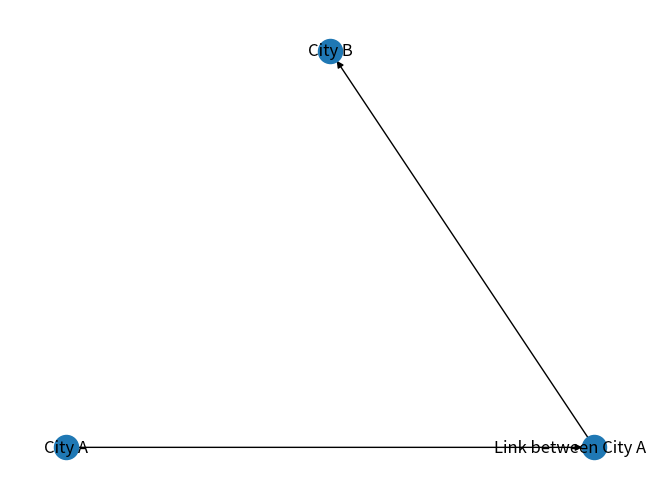
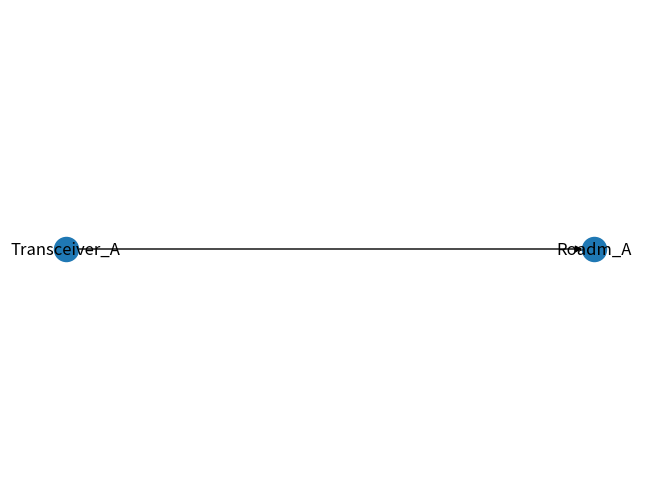
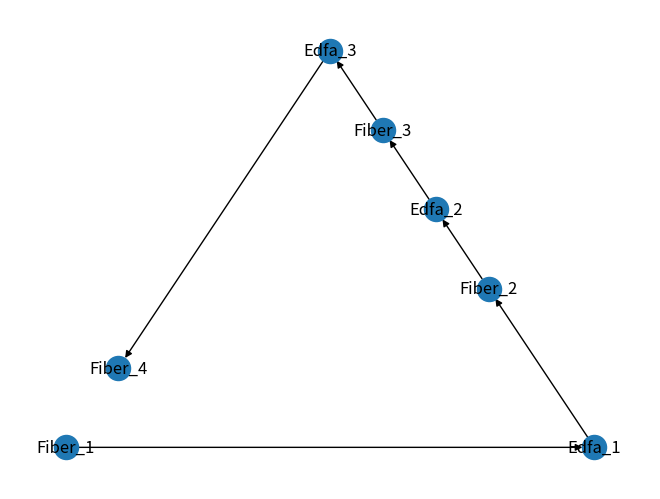
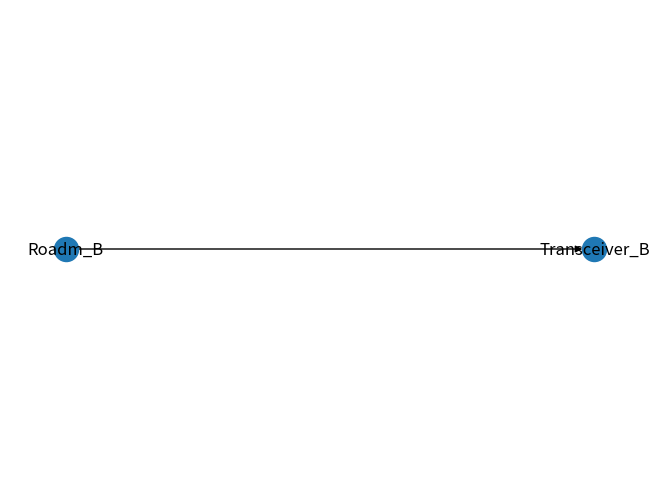
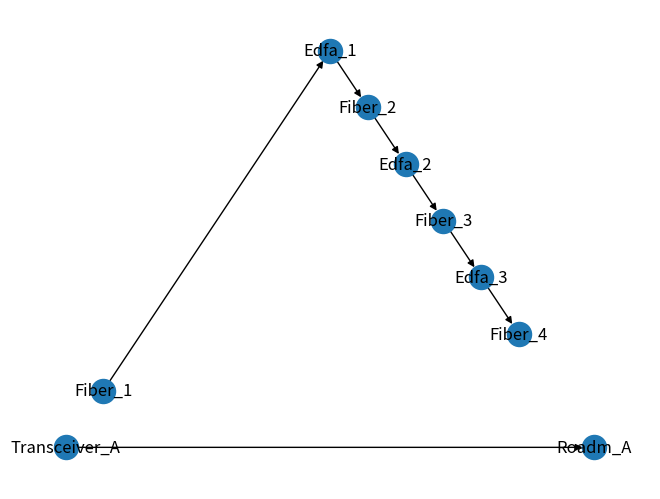
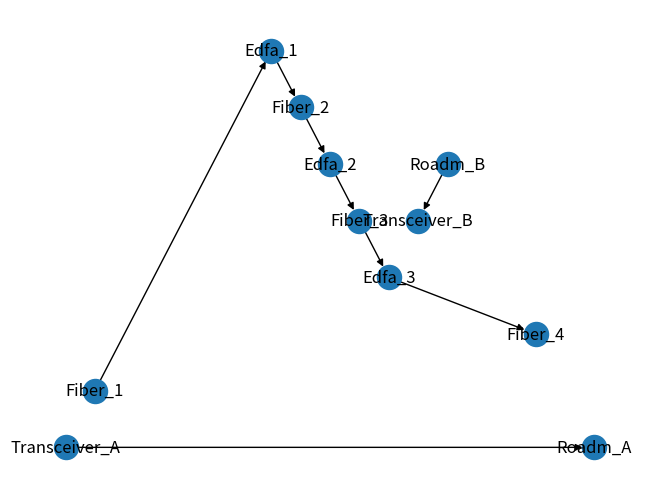
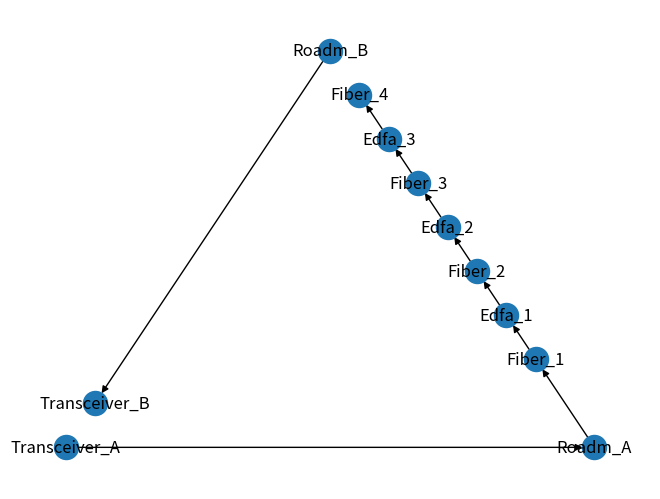
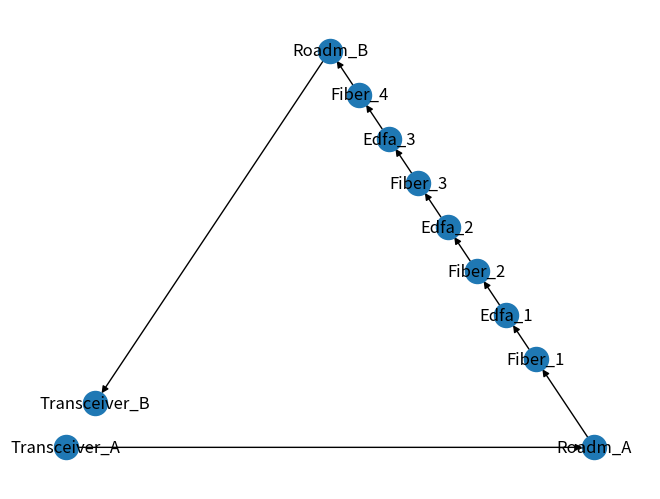
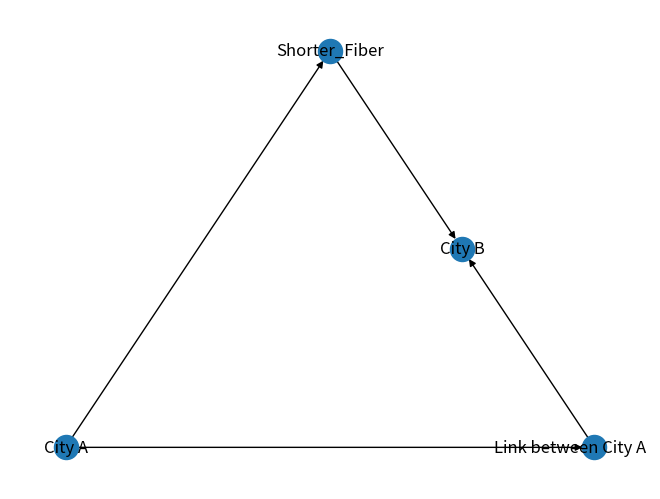
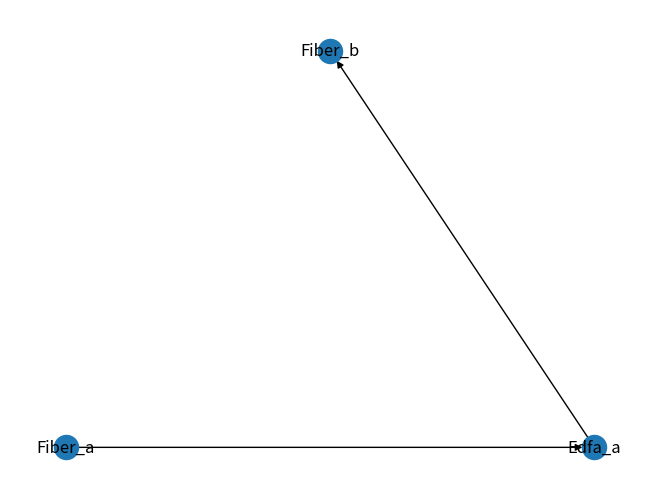
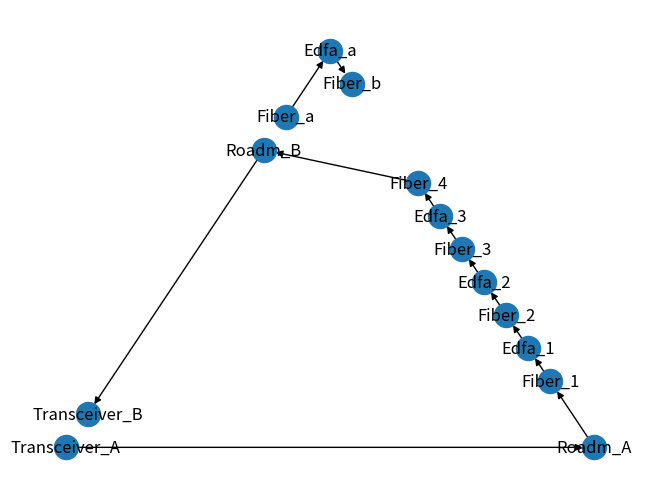
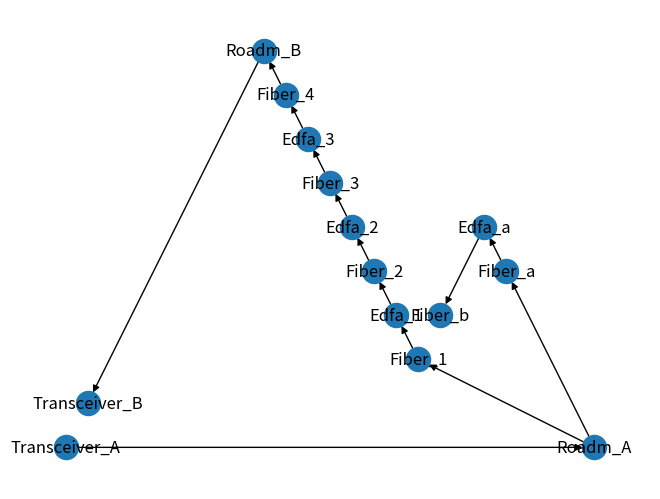
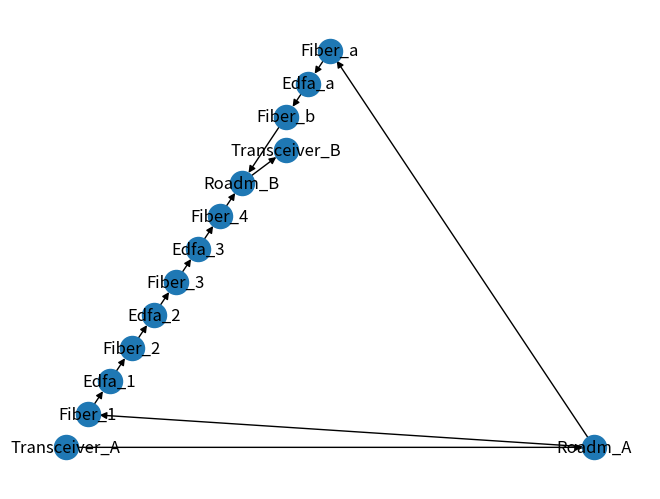

Write Python code to recreate these figures, in order.
'Edfa_2''''
Created on 03.01.2024

@author: jens
'''
import networkx as nx
import matplotlib.pyplot as plt

from networkx import (dijkstra_path, NetworkXNoPath,
                      all_simple_paths, shortest_simple_paths)

simulation = 0

simulation = 7

if simulation == 1:
    G = nx.Graph()
    G.add_edge(1,2)
    G.add_edge(2,3)
    G.add_edge(3,4)
    G.add_edge(4,1)
    print(G.edges())
    print(G.nodes())
    print(1 in G)
    nx.draw_circular(G, with_labels=True)
    plt.show()
elif simulation == 2:
    g_parent = nx.Graph()
    g_parent.add_edge("component_1","component_2")
    nx.draw_planar(g_parent, with_labels=True)
    plt.show()
    
    component_1_dict = {}
    
    
    g_child = nx.Graph()
    
elif simulation ==3:
    g_parent = nx.Graph()
    

    
    g_child_1 = nx.Graph()
    g_child_2 = nx.Graph()  
    
    #g_child_1['graph'] = nx.Graph()
    #g_child_2['graph'] = nx.Graph()
    
    #g_child_1.add_edge(child_1, child_2)
    
    g_parent.add_edge(g_child_1,g_child_2)
    
    
    
    
    nx.draw_planar(g_parent, with_labels=True)
    plt.show()
    
elif simulation == 4:
    g_parent = nx.Graph()
    
    g_child_1={}
    g_child_2={}
    
    g_child_1['name'] = 'child_1'
    g_child_2['name'] = 'child_2'  
    
    g_child_1['graph'] = nx.Graph()
    g_child_2['graph'] = nx.Graph()
    
    #g_child_1.add_edge(child_1, child_2)
    
    g_parent.add_edge(g_child_1['name'],g_child_2['name'])
    
    
    
    
    nx.draw_planar(g_parent, with_labels=True)
    plt.show()
elif simulation == 5:
    g_parent = nx.DiGraph()
    
    g_child_1={}
    g_child_2={}
    
    g_child_1['name'] = 'child_1'
    g_child_2['name'] = 'child_2'  
    
    g_child_1['graph'] = nx.DiGraph()
    g_child_2['graph'] = nx.DiGraph()
    
    g_child_1['graph'].add_edge(1, 2)
    g_child_1['graph'].add_edge(2, 3)
    g_child_1['graph'].add_edge(3, 4)
    g_child_1['graph'].add_edge(4, 1)
    
    g_parent.add_edge(g_child_1['name'],g_child_2['name'])
    
    
    
    
    nx.draw_planar(g_parent, with_labels=True)
    plt.show()
    
    nx.draw_planar(g_child_1['graph'], with_labels=True)
    plt.show()
elif simulation == 6:
    g_parent = nx.DiGraph()
    
    g_child_1={}
    g_child_2={}
    
    g_child_1['name'] = 'child_1'
    g_child_2['name'] = 'child_2'  
    
    g_child_1['graph'] = nx.DiGraph()
    g_child_2['graph'] = nx.DiGraph()
    
    g_child_1['graph'].add_edge(1, 2)
    g_child_1['graph'].add_edge(2, 3)
    g_child_1['graph'].add_edge(3, 4)
    g_child_1['graph'].add_edge(4, 1)
    
    g_parent.add_edge(g_child_1['name'],g_child_2['name'])
    
    g_child_2['graph'].add_edge('a', 'b')
    g_child_2['graph'].add_edge('b', 'c')
    g_child_2['graph'].add_edge('c', 'd')
    g_child_2['graph'].add_edge('d', 'a')
    
    
    
    nx.draw_planar(g_parent, with_labels=True)
    plt.show()
    
    nx.draw_planar(g_child_1['graph'], with_labels=True)
    plt.show()
    
    nx.draw_planar(g_child_2['graph'], with_labels=True)
    plt.show()
    
    
    F = nx.compose(g_child_1['graph'], g_child_2['graph']) # compose is very important
    
    nx.draw_planar(F, with_labels=True)
    plt.show()
    
    F.add_edge(4,'a')
    
    nx.draw_planar(F, with_labels=True)
    plt.show()
    

    # print(g_child_1)
    
    
    
    # add path computation:
    
    path_generator= shortest_simple_paths(F,3,'c')
    #total_path = next(path for path in path_generator)
    paths = []
    for path in path_generator:
        paths.append(path)
    print(path_generator)
    print(paths)
    #print(total_path)
    
    
    
    F.add_edge(3,'c')
    F.add_edge(3,'b')
    nx.draw_planar(F, with_labels=True)
    plt.show()   
    
    path_generator= shortest_simple_paths(F,3,'c')
    print(path_generator)
    # total_path_02 = next(path for path in path_generator)
    # print(total_path_02)
    paths = []
    for path in path_generator:
        paths.append(path)
    print(paths)
elif simulation == 7:
    
    # display overall graph(/network) idea:
    Abstract_Graph= {}
    Abstract_Graph['name']= 'Overview of network'    
    Abstract_Graph['graph'] = nx.DiGraph()
    
    network_component_01 = {}
    network_component_02 = {}
    network_component_03 = {}
    
    network_component_01['name'] = 'City A'
    network_component_02['name'] = 'Link between City A and B'
    network_component_03['name'] = 'City B'
    
    Abstract_Graph['graph'].add_edge(network_component_01['name'],network_component_02['name'] )
    Abstract_Graph['graph'].add_edge(network_component_02['name'],network_component_03['name'] )
    
    nx.draw_planar(Abstract_Graph['graph'], with_labels=True)
    plt.show() 
    
    
    # define different network components
    network_component_01['graph'] = nx.DiGraph()
    network_component_02['graph'] = nx.DiGraph()
    network_component_03['graph'] = nx.DiGraph()
    
    #add network elements to component 1
    
    network_component_01['graph'].add_edge('Transceiver_A', 'Roadm_A')
    
    nx.draw_planar(network_component_01['graph'], with_labels=True)
    plt.show() 
    #add network elements to component 2
    #create list of edges
    elist_01 = [('Fiber_1','Edfa_1'), ('Edfa_1','Fiber_2'),('Fiber_2','Edfa_2'), ('Edfa_2','Fiber_3'),('Fiber_3','Edfa_3'), ('Edfa_3','Fiber_4')]
    
    network_component_02['graph'].add_edges_from(elist_01)
    nx.draw_planar(network_component_02['graph'], with_labels=True)
    plt.show() 
    
    
    #add network elements to component 3
    
    network_component_03['graph'].add_edge('Roadm_B', 'Transceiver_B')
    
    nx.draw_planar(network_component_03['graph'], with_labels=True)
    plt.show() 
    
    # compose component 1 and 2
    
    F = nx.compose(network_component_01['graph'], network_component_02['graph'])
    nx.draw_planar(F, with_labels=True)
    plt.show() 
    
    # compose component 1,2 with 3
    F_2 = nx.compose(F,network_component_03['graph'])
    nx.draw_planar(F_2, with_labels=True)
    plt.show()
    
    
    # connect in graph
    F_2.add_edge('Roadm_A', 'Fiber_1')
    nx.draw_planar(F_2, with_labels=True)
    plt.show()
    # second connection
    F_2.add_edge('Fiber_4', 'Roadm_B')
    nx.draw_planar(F_2, with_labels=True)
    plt.show()
    
    path_generator= shortest_simple_paths(F_2,'Transceiver_A','Transceiver_B')
    print(path_generator)
    # total_path_02 = next(path for path in path_generator)
    # print(total_path_02)
    paths = []
    for path in path_generator:
        paths.append(path)
    print(paths)
    
    #through this path later the signal gets propagated
    
    # add another component
    network_component_04 = {}
    network_component_04['name'] = 'Shorter_Fiber'
    network_component_04['graph'] = nx.DiGraph()
    
    # add to abstract graph
    Abstract_Graph['graph'].add_edge(network_component_01['name'],network_component_04['name'] )
    Abstract_Graph['graph'].add_edge(network_component_04['name'],network_component_03['name'] )
    nx.draw_planar(Abstract_Graph['graph'], with_labels=True)
    plt.show()     

    
    #create list of edges

    
    elist_02 = [('Fiber_a','Edfa_a'), ('Edfa_a','Fiber_b')]
    
    network_component_04['graph'].add_edges_from(elist_02)
    nx.draw_planar(network_component_04['graph'], with_labels=True)
    plt.show() 
    
    # add (with compose function) the new network element
    F_2 = nx.compose(F_2,network_component_04['graph'])
    nx.draw_planar(F_2, with_labels=True)
    plt.show() 
    
    # connect new component with current network
    F_2.add_edge('Roadm_A', 'Fiber_a')
    nx.draw_planar(F_2, with_labels=True)
    plt.show()
    # second connection
    F_2.add_edge('Fiber_b', 'Roadm_B')
    nx.draw_planar(F_2, with_labels=True)
    plt.show()
    
    
    path_generator= shortest_simple_paths(F_2,'Transceiver_A','Transceiver_B')
    print(type(path_generator))
    print(path_generator)
    # total_path_02 = next(path for path in path_generator)
    # print(total_path_02)
    paths = []
    for path in path_generator:
        paths.append(path)
    print(paths)
    
    path_generator_02= shortest_simple_paths(F_2,'Transceiver_A','Transceiver_B')
    total_path_02 = next(path for path in path_generator_02)
    print(total_path_02)
    
